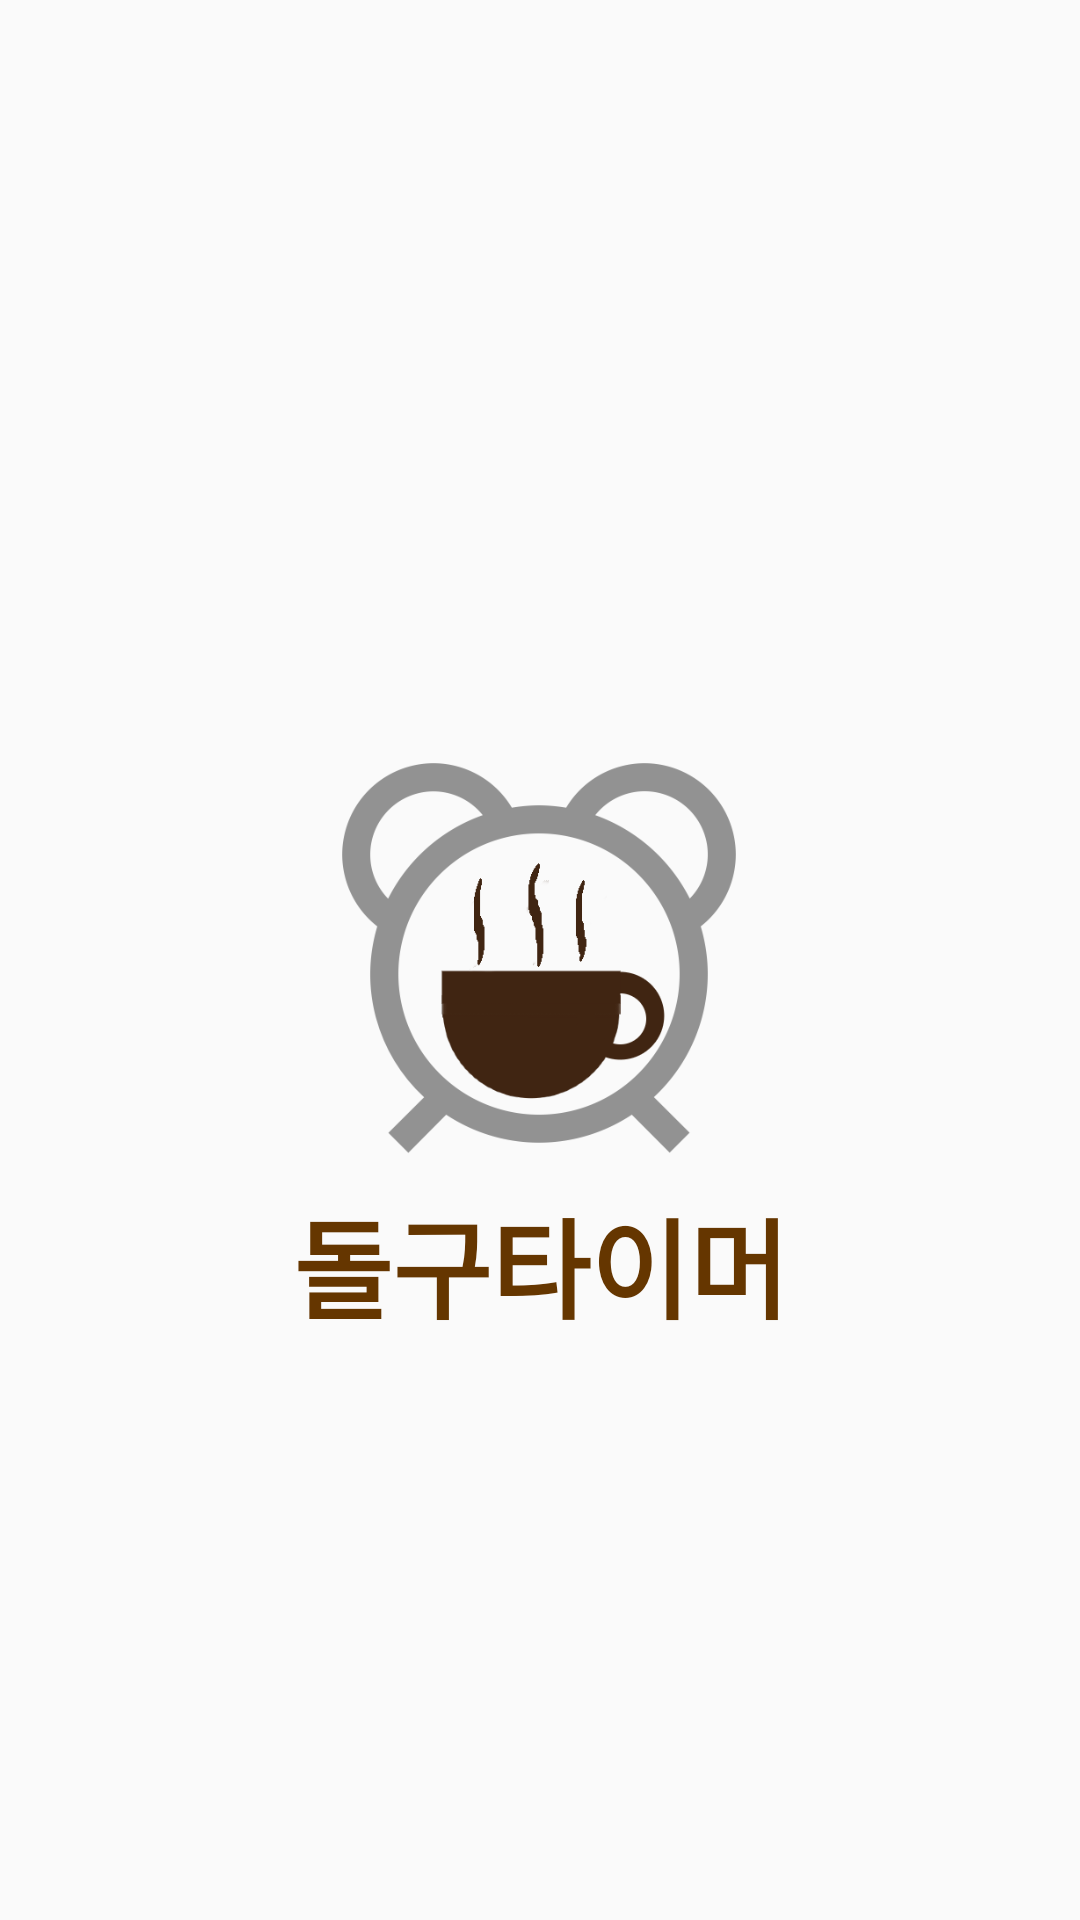

The Android layout XML behind this screen, and the referenced resources:
<!-- AndroidManifest.xml: application theme ThemeNoStatusBar -->
<!-- res/layout/activity_splash.xml -->
<?xml version="1.0" encoding="utf-8"?>
<androidx.constraintlayout.widget.ConstraintLayout xmlns:android="http://schemas.android.com/apk/res/android"
    xmlns:app="http://schemas.android.com/apk/res-auto"
    xmlns:tools="http://schemas.android.com/tools"
    android:layout_width="match_parent"
    android:layout_height="match_parent"
    tools:context="com.example.dgtimer.activities.SplashActivity">

    <ImageView
        android:id="@+id/iv_logo"
        android:layout_width="150dp"
        android:layout_height="150dp"
        android:src="@drawable/logo"
        app:layout_constraintBottom_toBottomOf="parent"
        app:layout_constraintEnd_toEndOf="parent"
        app:layout_constraintHorizontal_bias="0.498"
        app:layout_constraintStart_toStartOf="parent"
        app:layout_constraintTop_toTopOf="parent"
        app:layout_constraintVertical_bias="0.5" />

    <TextView
        android:id="@+id/tv_title"
        android:layout_width="match_parent"
        android:layout_height="wrap_content"
        android:gravity="center"
        android:text="@string/app_name"
        android:textColor="@color/colorAccent"
        android:textSize="36sp"
        android:textStyle="bold"
        app:layout_constraintEnd_toEndOf="parent"
        app:layout_constraintStart_toStartOf="parent"
        app:layout_constraintTop_toBottomOf="@+id/iv_logo" />

</androidx.constraintlayout.widget.ConstraintLayout>
<!-- resources referenced by this layout -->
<resources>
  <color name="colorAccent">#653600</color>
  <!-- drawable logo: png bitmap (drawable-v24, 38262 bytes) -->
  <string name="app_name">돌구타이머</string>
  <style name="ThemeNoStatusBar" parent="AppTheme">
          <item name="windowActionBar">false</item>
          <item name="windowNoTitle">true</item>
          <item name="colorPrimaryDark">@android:color/transparent</item>
          <item name="android:windowDrawsSystemBarBackgrounds">true</item>
          <item name="android:statusBarColor">@android:color/transparent</item>
          <item name="android:windowTranslucentStatus">true</item>
      </style>
  <style name="AppTheme" parent="Theme.AppCompat.Light.NoActionBar">
          
          <item name="colorPrimary">@color/colorPrimary</item>
          <item name="colorPrimaryDark">@color/colorPrimaryDark</item>
          <item name="colorAccent">@color/colorAccent</item>
      </style>
  <color name="colorPrimary">#402512</color>
  <color name="colorPrimaryDark">#653600</color>
</resources>
